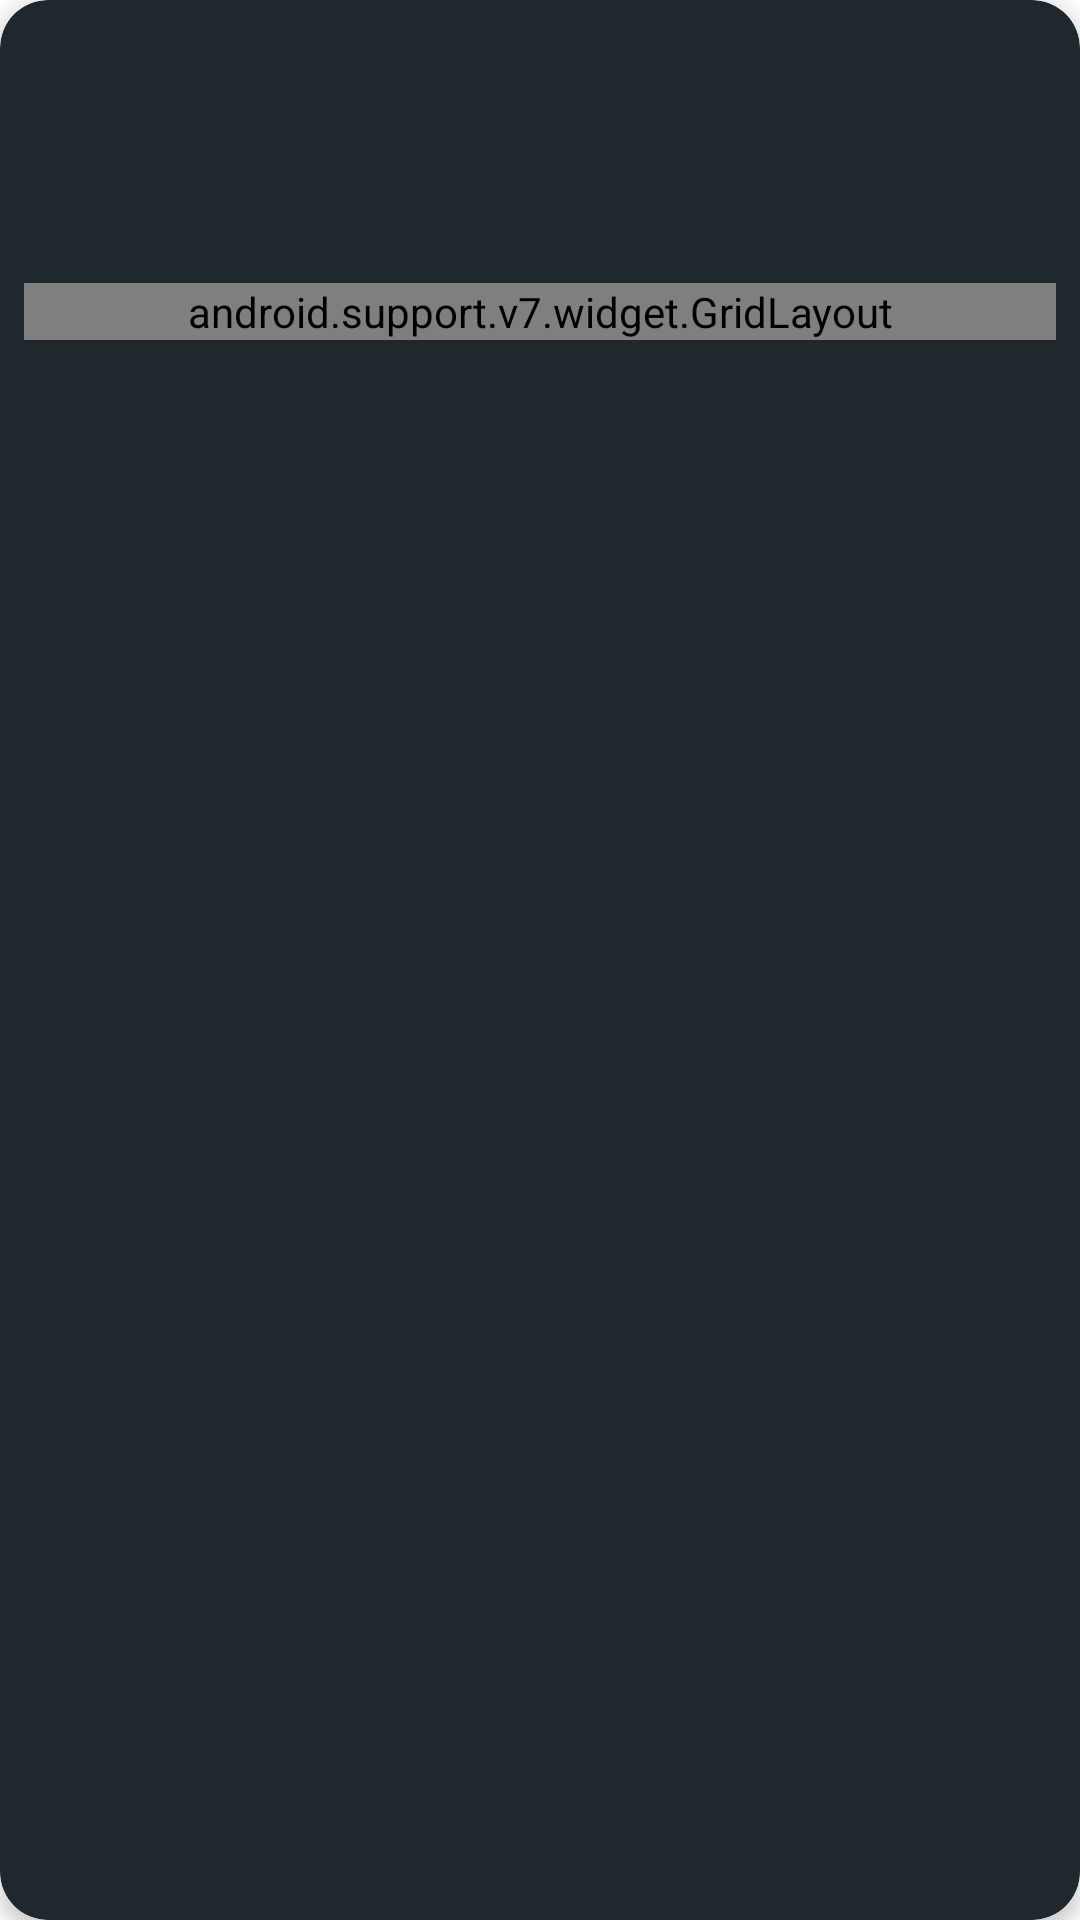

Produce the Android XML layout that renders to this screen, including the resource entries it uses.
<!-- AndroidManifest.xml: application theme AppTheme -->
<!-- res/layout/dataset_item.xml -->
<?xml version="1.0" encoding="utf-8"?>
<android.support.v7.widget.CardView xmlns:android="http://schemas.android.com/apk/res/android"
    xmlns:app="http://schemas.android.com/apk/res-auto"
    android:layout_width="match_parent"
    android:layout_height="wrap_content"
    android:layout_marginLeft="@dimen/dp_16"
    android:layout_marginRight="@dimen/dp_16"
    android:layout_marginTop="@dimen/dp_8"
    android:layout_marginBottom="@dimen/dp_4"
    app:cardElevation="@dimen/dp_4"
    app:cardCornerRadius="16dp"
    android:backgroundTint="@color/card_item_surface"
    android:foreground="?android:attr/selectableItemBackground"
    android:clickable="true">

    <LinearLayout
        android:orientation="vertical"
        android:layout_width="match_parent"
        android:layout_height="wrap_content">

        <RelativeLayout
            android:layout_width="match_parent"
            android:layout_height="wrap_content"
            android:layout_marginTop="@dimen/dp_8"
            android:layout_marginLeft="@dimen/dataset_card_item_text_margin"
            android:layout_marginRight="@dimen/dataset_card_item_text_margin">

            <LinearLayout
                android:orientation="vertical"
                android:layout_width="match_parent"
                android:layout_height="wrap_content">
                <TextView
                    android:id="@+id/dataset_name"
                    android:layout_alignParentLeft="true"
                    android:layout_width="wrap_content"
                    android:layout_height="wrap_content"
                    android:textSize="20sp"
                    android:textStyle="bold"
                    android:textColor="@color/card_item_text_primary"/>

                <TextView
                    android:id="@+id/dataset_update_time"
                    android:layout_width="wrap_content"
                    android:layout_height="wrap_content"
                    android:textAppearance="?android:textAppearanceSmall"
                    android:textColor="@color/card_item_text_secondary"/>
            </LinearLayout>

            <RelativeLayout
                android:layout_width="wrap_content"
                android:layout_height="wrap_content">
                <TextView
                    android:id="@+id/dataset_type"
                    android:layout_width="wrap_content"
                    android:layout_height="wrap_content"
                    android:layout_alignParentRight="true"
                    android:textAppearance="?android:textAppearanceSmall"
                    android:textColor="@color/card_item_text_secondary" />
                <TextView
                    android:id="@+id/dataset_object_count"
                    android:layout_width="wrap_content"
                    android:layout_height="wrap_content"
                    android:layout_below="@+id/dataset_type"
                    android:layout_alignParentRight="true"
                    android:textAppearance="?android:textAppearanceSmall"
                    android:textColor="@color/card_item_text_secondary" />
            </RelativeLayout>
        </RelativeLayout>

        <TextView
            android:id="@+id/dataset_desc"
            android:layout_width="match_parent"
            android:layout_height="wrap_content"
            android:layout_marginTop="@dimen/dp_8"
            android:layout_marginLeft="@dimen/dataset_card_item_text_margin"
            android:layout_marginRight="@dimen/dataset_card_item_text_margin"
            android:textAppearance="?android:textAppearanceMedium"
            android:textColor="@color/card_item_text_primary"/>

        <android.support.v7.widget.GridLayout
            android:id="@+id/dataset_preview_grid"
            android:layout_width="match_parent"
            android:layout_height="wrap_content"
            android:layout_margin="@dimen/dp_8"
            android:background="@color/card_item_surface" >
        </android.support.v7.widget.GridLayout>

        <RelativeLayout
            android:layout_width="match_parent"
            android:layout_height="wrap_content"
            android:layout_marginTop="@dimen/dp_4"
            android:layout_marginBottom="@dimen/dp_8"
            android:layout_marginLeft="@dimen/dataset_card_item_text_margin">

            <android.support.design.chip.ChipGroup
                android:id="@+id/dataset_item_chipgroup"
                android:layout_width="wrap_content"
                android:layout_height="wrap_content"
                android:layout_centerVertical="true"
                android:layout_alignParentLeft="true" />

            <ImageButton
                android:id="@+id/dataset_menu_dot"
                android:layout_width="wrap_content"
                android:layout_height="wrap_content"
                android:layout_alignParentRight="true"
                android:layout_centerVertical="true"
                android:backgroundTint="@color/transparent"
                android:src="@drawable/ic_more_options" />
        </RelativeLayout>

    </LinearLayout>

</android.support.v7.widget.CardView>
<!-- resources referenced by this layout -->
<resources>
  <color name="card_item_surface">@color/colorPrimaryTh2</color>
  <color name="card_item_text_primary">@color/white</color>
  <color name="card_item_text_secondary">@color/gray</color>
  <color name="transparent">#0000</color>
  <dimen name="dataset_card_item_text_margin">16dp</dimen>
  <dimen name="dp_16">16dp</dimen>
  <dimen name="dp_4">4dp</dimen>
  <dimen name="dp_8">8dp</dimen>
  <style name="AppTheme" parent="Theme.MaterialComponents.Light.NoActionBar">
          
          <item name="colorPrimary">@color/colorPrimary</item>
          <item name="colorPrimaryDark">@color/colorPrimaryDark</item>
          <item name="colorAccent">@color/colorAccent</item>
          <item name="textAllCaps">false</item>
      </style>
  <color name="colorPrimaryTh2">#1e282d</color>
  <color name="white">#fff</color>
  <color name="gray">#999</color>
  <color name="colorPrimary">#4e342e</color>
  <color name="colorPrimaryDark">#260e04</color>
  <color name="colorAccent">#D81B60</color>
</resources>
